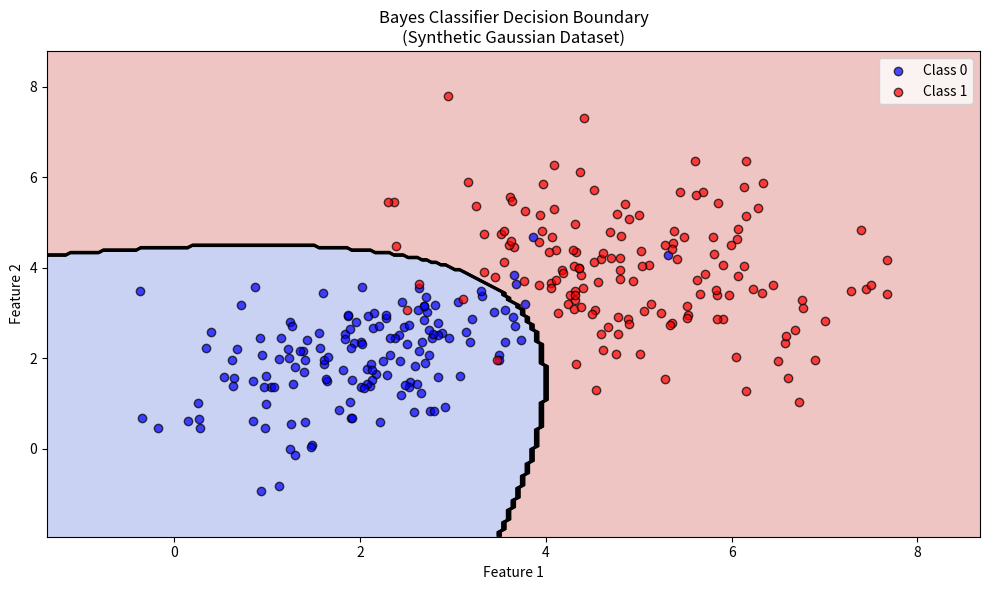

Write the Python code that produced this figure.
import numpy as np
import matplotlib.pyplot as plt
from scipy.stats import multivariate_normal

# 1. Generate a 2-class synthetic Gaussian dataset
np.random.seed(42) # For reproducibility

# Class 0 Data
mean0 = [2, 2]
cov0 = [[1, 0.5], [0.5, 1]]
X0 = np.random.multivariate_normal(mean0, cov0, 150)
y0 = np.zeros(150)

# Class 1 Data
mean1 = [5, 4]
cov1 = [[1.5, -0.3], [-0.3, 1.5]]
X1 = np.random.multivariate_normal(mean1, cov1, 150)
y1 = np.ones(150)

# Combine the datasets
X = np.vstack((X0, X1))
y = np.hstack((y0, y1))

# 2. Train the Bayes Classifier (Estimate Parameters)
# Calculate prior probabilities P(C_i)
prior0 = len(y0) / len(y)
prior1 = len(y1) / len(y)

# Calculate empirical means and covariance matrices
mu0 = np.mean(X[y == 0], axis=0)
mu1 = np.mean(X[y == 1], axis=0)
sigma0 = np.cov(X[y == 0], rowvar=False)
sigma1 = np.cov(X[y == 1], rowvar=False)

# Define the likelihood distributions p(x|C_i)
likelihood0 = multivariate_normal(mu0, sigma0)
likelihood1 = multivariate_normal(mu1, sigma1)

# 3. Create a meshgrid to classify test points and plot the decision boundary
x_min, x_max = X[:, 0].min() - 1, X[:, 0].max() + 1
y_min, y_max = X[:, 1].min() - 1, X[:, 1].max() + 1
xx, yy = np.meshgrid(np.linspace(x_min, x_max, 200), np.linspace(y_min, y_max, 200))

# Flatten the grid to pass into the likelihood functions
grid_points = np.c_[xx.ravel(), yy.ravel()]

# 4. Compute class probabilities (Posterior proportional to Likelihood * Prior)
posterior0 = likelihood0.pdf(grid_points) * prior0
posterior1 = likelihood1.pdf(grid_points) * prior1

# 5. Classify to minimize misclassification rate
# Assigns class 1 if posterior1 > posterior0, else class 0
predictions = (posterior1 > posterior0).astype(int)
Z = predictions.reshape(xx.shape)

# 6. Plotting the results
plt.figure(figsize=(10, 6))

# Plot the decision boundary and regions
plt.contourf(xx, yy, Z, alpha=0.3, cmap='coolwarm')
plt.contour(xx, yy, Z, colors='k', linewidths=1) # The exact boundary line

# Plot the original dataset points
plt.scatter(X[y == 0][:, 0], X[y == 0][:, 1], color='blue', label='Class 0', edgecolor='k', alpha=0.7)
plt.scatter(X[y == 1][:, 0], X[y == 1][:, 1], color='red', label='Class 1', edgecolor='k', alpha=0.7)

plt.title('Bayes Classifier Decision Boundary\n(Synthetic Gaussian Dataset)')
plt.xlabel('Feature 1')
plt.ylabel('Feature 2')
plt.legend()
plt.tight_layout()
plt.show()
